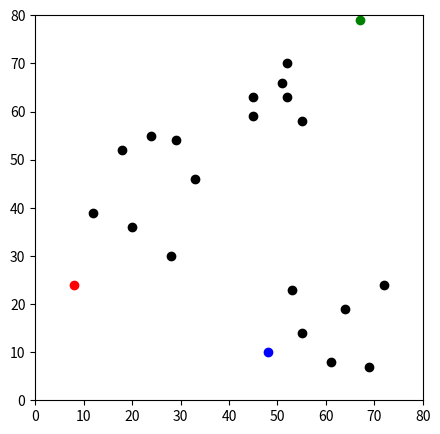
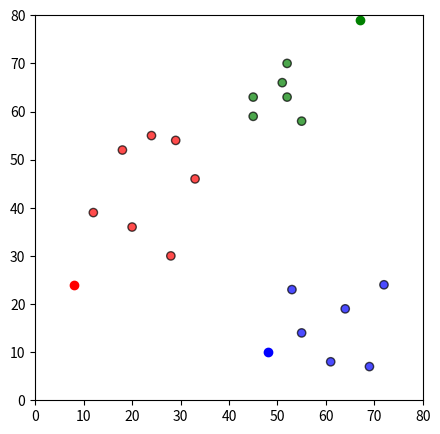
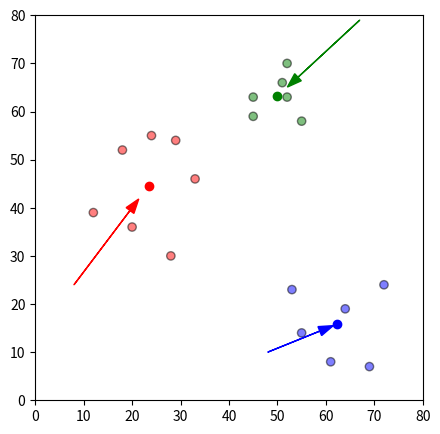

Here is the Python script that generated these plots, in order:
# -*- coding: utf-8 -*-
"""
Created on Thu Jul 20 05:52:07 2017

@author: BALASUBRAMANIAM
"""

## Initialisation

import pandas as pd
import numpy as np
import matplotlib.pyplot as plt
import random

df = pd.DataFrame({
    'x': [12, 20, 28, 18, 29, 33, 24, 45, 45, 52, 51, 52, 55, 53, 55, 61, 64, 69, 72],
    'y': [39, 36, 30, 52, 54, 46, 55, 59, 63, 70, 66, 63, 58, 23, 14, 8, 19, 7, 24]
})


np.random.seed(100)
k = 3
# centroids[i] = [x, y]
centroids = {
    i+1: [np.random.randint(0, 80), np.random.randint(0, 80)]
    for i in range(k)
}
print(centroids)    

fig = plt.figure(figsize=(5, 5))
plt.scatter(df['x'], df['y'], color='k')
colmap = {1: 'r', 2: 'g', 3: 'b'}
for i in centroids.keys():
    plt.scatter(*centroids[i], color=colmap[i])
plt.xlim(0, 80)
plt.ylim(0, 80)
plt.show()


def assignment(df, centroids):
    for i in centroids.keys():
        # sqrt((x1 - x2)^2 - (y1 - y2)^2)
        df['distance_from_{}'.format(i)] = (
            np.sqrt(
                (df['x'] - centroids[i][0]) ** 2
                + (df['y'] - centroids[i][1]) ** 2
            )
        )
    centroid_distance_cols = ['distance_from_{}'.format(i) for i in centroids.keys()]
    df['closest'] = df.loc[:, centroid_distance_cols].idxmin(axis=1)
    df['closest'] = df['closest'].map(lambda x: int(x.lstrip('distance_from_')))
    df['color'] = df['closest'].map(lambda x: colmap[x])
    return df

df = assignment(df, centroids)
#print(df)

fig = plt.figure(figsize=(5, 5))
plt.scatter(df['x'], df['y'], color=df['color'], alpha=0.7, edgecolor='k')
for i in centroids.keys():
    plt.scatter(*centroids[i], color=colmap[i])
plt.xlim(0, 80)
plt.ylim(0, 80)
plt.show()





import copy

old_centroids = copy.deepcopy(centroids)

def update(k):
    for i in centroids.keys():
        centroids[i][0] = np.mean(df[df['closest'] == i]['x'])
        centroids[i][1] = np.mean(df[df['closest'] == i]['y'])
    return k

for r in range(1):
   old_centroids = copy.deepcopy(centroids) 
   centroids = update(centroids)
    
   fig = plt.figure(figsize=(5, 5))
   ax = plt.axes()
   plt.scatter(df['x'], df['y'], color=df['color'], alpha=0.5, edgecolor='k')
   for i in centroids.keys():
       plt.scatter(*centroids[i], color=colmap[i])
   plt.xlim(0, 80)
   plt.ylim(0, 80)
   for i in old_centroids.keys():
       old_x = old_centroids[i][0]
       old_y = old_centroids[i][1]
       dx = (centroids[i][0] - old_centroids[i][0]) * 0.75 #positioning arrow
       dy = (centroids[i][1] - old_centroids[i][1]) * 0.75 #positioning arrow
       ax.arrow(old_x, old_y, dx, dy, head_width=2, head_length=3, fc=colmap[i], ec=colmap[i])
plt.show()
